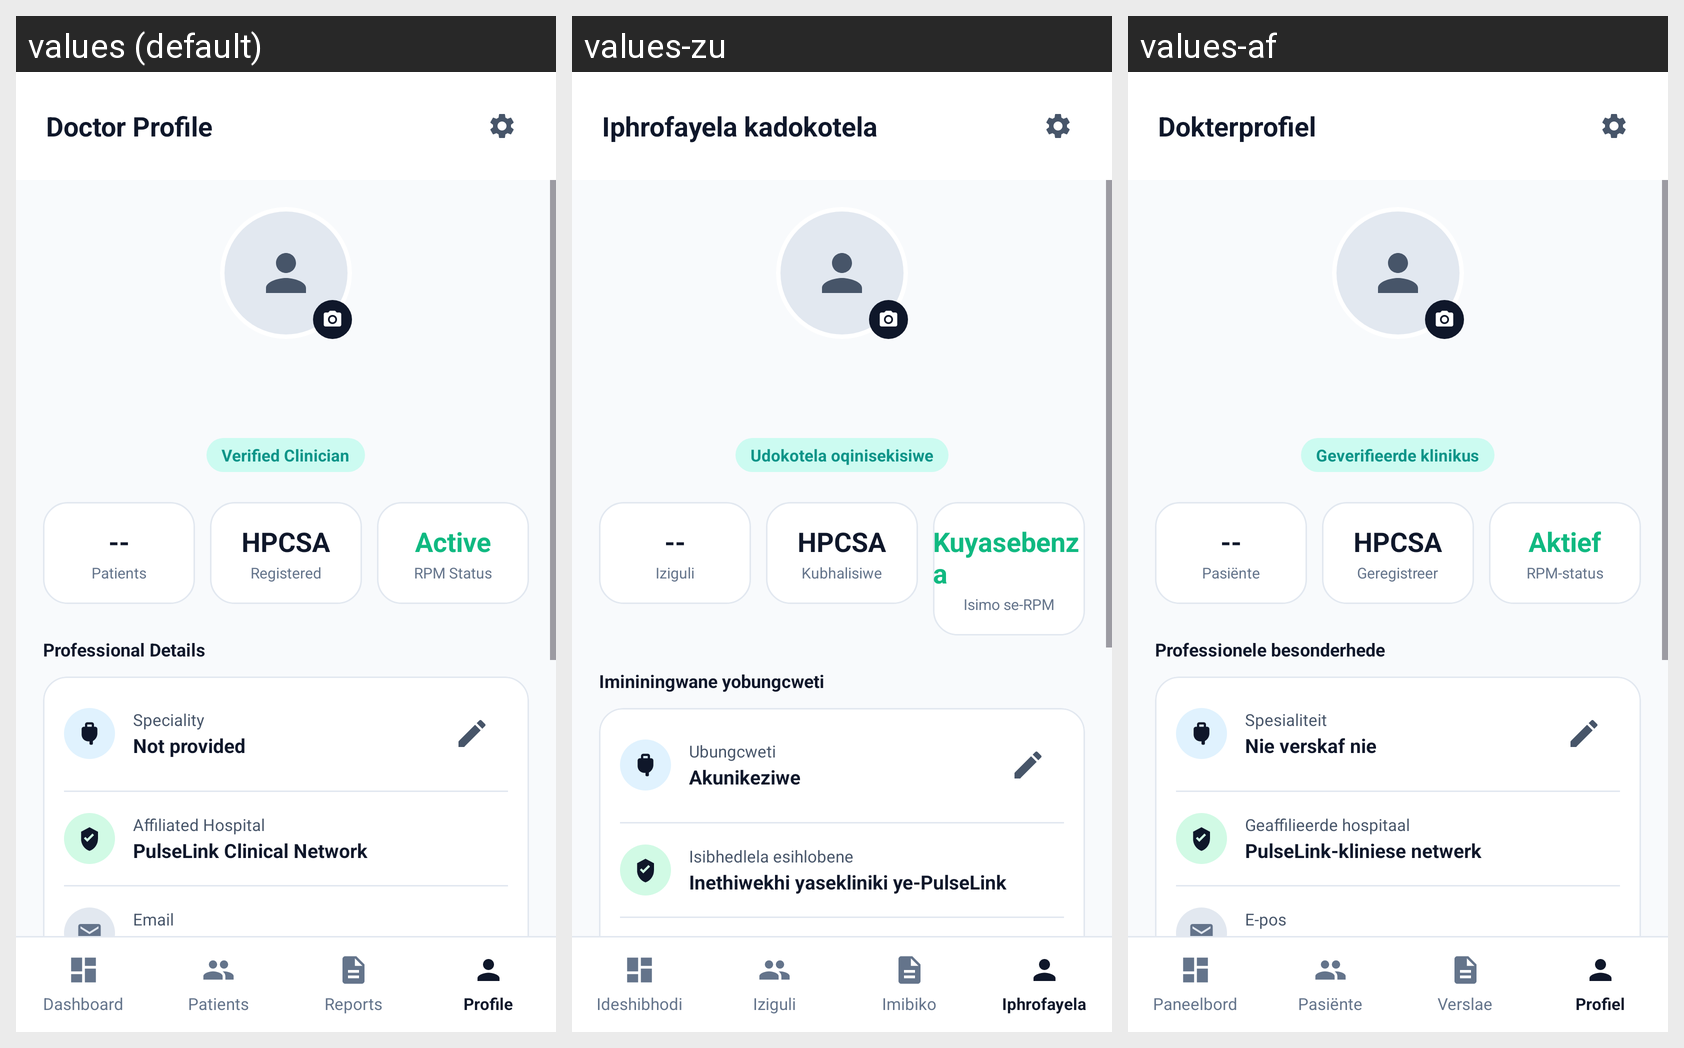

Here is an Android app screen in its default locale and in the app's own translations. Write out the translated-string differences for the strings that appear on this screen.
Android screen res/layout/doctor_profile.xml rendered under 3 locales, left to right: values (default), values-zu, values-af. Device: Nexus 5 (rendered at 1080×1920; each locale shown at half size, 540×960, under a caption strip naming it); theme Theme.PROG7314_POEPart23.
Strings drawn on this screen, with the default value and each locale's value (text and hints the layout hard-codes, and strings that could not be matched under every locale, appear in the picture but are not listed):

doctor_profile_text_doctor_profile
  values: Doctor Profile
  values-zu: Iphrofayela kadokotela
  values-af: Dokterprofiel

doctor_profile_text_verified_clinician
  values: Verified Clinician
  values-zu: Udokotela oqinisekisiwe
  values-af: Geverifieerde klinikus

doctor_profile_text_patients
  values: Patients
  values-zu: Iziguli
  values-af: Pasiënte

label_hpcsa
  values: HPCSA
  values-zu: HPCSA  [not translated; the default value is used]
  values-af: HPCSA  [not translated; the default value is used]

doctor_profile_text_registered
  values: Registered
  values-zu: Kubhalisiwe
  values-af: Geregistreer

l10n_active
  values: Active
  values-zu: Kuyasebenza
  values-af: Aktief

doctor_profile_text_rpm_status
  values: RPM Status
  values-zu: Isimo se-RPM
  values-af: RPM-status

doctor_profile_text_professional_details
  values: Professional Details
  values-zu: Imininingwane yobungcweti
  values-af: Professionele besonderhede

doctor_profile_text_specialty
  values: Speciality
  values-zu: Ubungcweti
  values-af: Spesialiteit

l10n_not_provided
  values: Not provided
  values-zu: Akunikeziwe
  values-af: Nie verskaf nie

doctor_profile_text_affiliated_hospital
  values: Affiliated Hospital
  values-zu: Isibhedlela esihlobene
  values-af: Geaffilieerde hospitaal

l10n_clinical_network
  values: PulseLink Clinical Network
  values-zu: Inethiwekhi yasekliniki ye-PulseLink
  values-af: PulseLink-kliniese netwerk

nav_doctor_dashboard_label
  values: Dashboard
  values-zu: Ideshibhodi
  values-af: Paneelbord

nav_doctor_patients_label
  values: Patients
  values-zu: Iziguli
  values-af: Pasiënte

nav_doctor_reports_label
  values: Reports
  values-zu: Imibiko
  values-af: Verslae

nav_doctor_profile_label
  values: Profile
  values-zu: Iphrofayela
  values-af: Profiel
